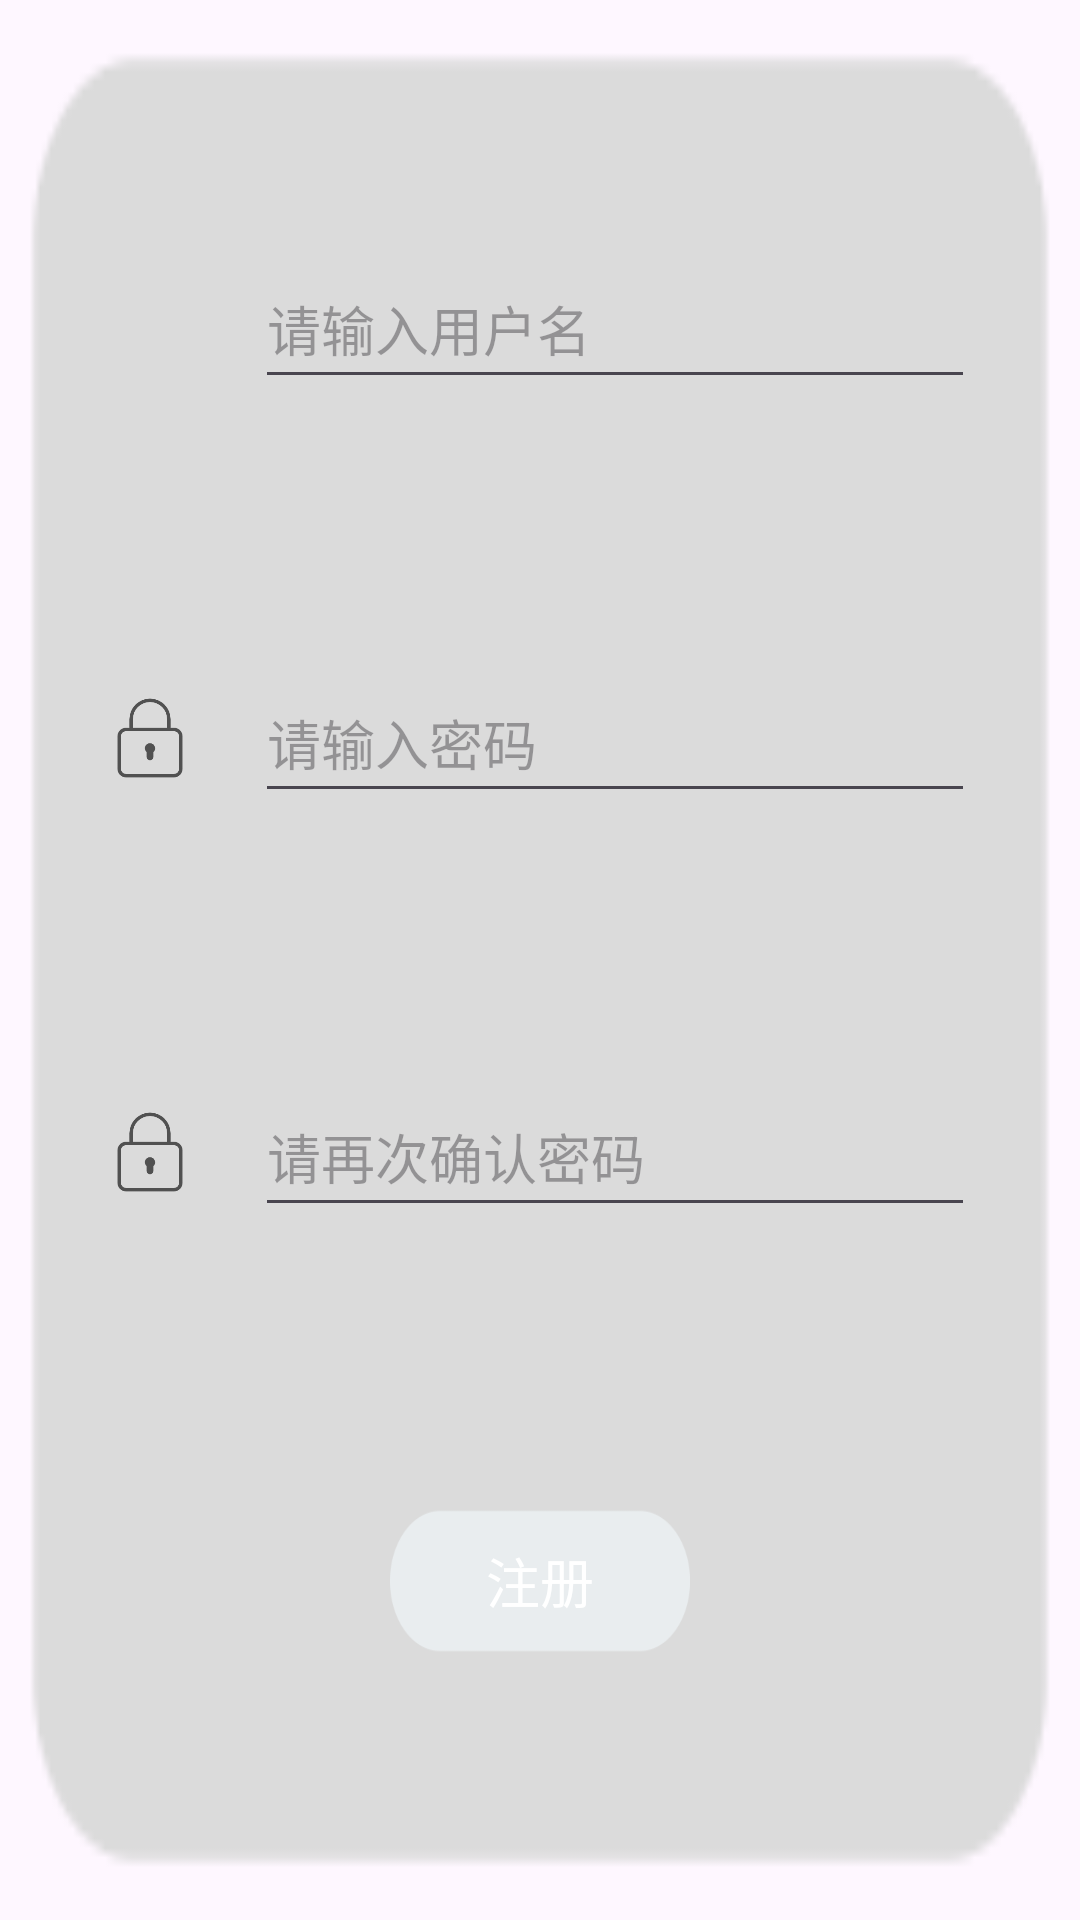

The Android layout XML behind this screen, and the referenced resources:
<!-- AndroidManifest.xml: application theme Theme.NootBook -->
<!-- res/layout/regester.xml -->
<androidx.constraintlayout.widget.ConstraintLayout
    xmlns:android="http://schemas.android.com/apk/res/android"
    xmlns:app="http://schemas.android.com/apk/res-auto"
    xmlns:tools="http://schemas.android.com/tools"
    android:background="@drawable/background_tran_light"
    android:layout_width="400dp"
    android:layout_height="360dp"
    android:id="@+id/regester_part"
    app:layout_constraintBottom_toBottomOf="parent"
    app:layout_constraintEnd_toEndOf="parent"
    app:layout_constraintStart_toStartOf="parent"
    app:layout_constraintTop_toBottomOf="parent"
    >

    <androidx.constraintlayout.widget.ConstraintLayout
        android:id="@+id/regester_first_line"
        android:layout_width="330dp"
        android:layout_height="60dp"
        app:layout_constraintEnd_toEndOf="parent"
        app:layout_constraintStart_toStartOf="parent"
        app:layout_constraintTop_toTopOf="parent"
        app:layout_constraintBottom_toTopOf="@id/regester_second_line"
        app:layout_constraintVertical_bias="0.352">

        <ImageView
            android:id="@+id/regester_first_line_user_image"
            android:layout_width="30dp"
            android:layout_height="30dp"
            android:background="@drawable/user"
            tools:ignore="MissingConstraints"
            app:layout_constraintTop_toTopOf="parent"
            app:layout_constraintBottom_toBottomOf="parent"
            app:layout_constraintEnd_toStartOf="@id/regester_first_line_user_text"
            app:layout_constraintStart_toStartOf="parent"/>

        <EditText
            android:id="@+id/regester_first_line_user_text"
            android:layout_width="240dp"
            android:layout_height="50dp"
            tools:ignore="MissingConstraints"
            app:layout_constraintTop_toTopOf="parent"
            app:layout_constraintBottom_toBottomOf="parent"
            app:layout_constraintEnd_toEndOf="parent"
            app:layout_constraintStart_toEndOf="@id/regester_first_line_user_image"
            android:hint="请输入用户名"
            android:inputType="text"
            android:maxLines="1"
            android:maxLength="20"/>

    </androidx.constraintlayout.widget.ConstraintLayout>

    <androidx.constraintlayout.widget.ConstraintLayout
        android:id="@+id/regester_second_line"
        android:layout_width="330dp"
        android:layout_height="60dp"
        app:layout_constraintEnd_toEndOf="parent"
        app:layout_constraintStart_toStartOf="parent"
        app:layout_constraintTop_toBottomOf="@id/regester_first_line"
        app:layout_constraintBottom_toTopOf="@id/regester_third_line"
        app:layout_constraintVertical_bias="0.352">

        <ImageView
            android:id="@+id/regester_second_line_passwor_image"
            android:layout_width="30dp"
            android:layout_height="30dp"
            android:background="@drawable/password"
            tools:ignore="MissingConstraints"
            app:layout_constraintTop_toTopOf="parent"
            app:layout_constraintBottom_toBottomOf="parent"
            app:layout_constraintEnd_toStartOf="@id/regester_second_line_password_text"
            app:layout_constraintStart_toStartOf="parent"/>

        <EditText
            android:id="@+id/regester_second_line_password_text"
            android:layout_width="240dp"
            android:layout_height="50dp"
            tools:ignore="MissingConstraints"
            app:layout_constraintTop_toTopOf="parent"
            app:layout_constraintBottom_toBottomOf="parent"
            app:layout_constraintEnd_toEndOf="parent"
            app:layout_constraintStart_toEndOf="@id/regester_second_line_passwor_image"
            android:hint="请输入密码"
            android:inputType="textPassword"
            android:maxLines="1"
            android:maxLength="20"/>

    </androidx.constraintlayout.widget.ConstraintLayout>

    <androidx.constraintlayout.widget.ConstraintLayout
        android:id="@+id/regester_third_line"
        android:layout_width="330dp"
        android:layout_height="60dp"
        app:layout_constraintEnd_toEndOf="parent"
        app:layout_constraintStart_toStartOf="parent"
        app:layout_constraintTop_toBottomOf="@id/regester_second_line"
        app:layout_constraintBottom_toTopOf="@id/regester_fourth_line"
        app:layout_constraintVertical_bias="0.352">

        <ImageView
            android:id="@+id/regester_third_line_repassword_image"
            android:layout_width="30dp"
            android:layout_height="30dp"
            android:background="@drawable/password"
            tools:ignore="MissingConstraints"
            app:layout_constraintTop_toTopOf="parent"
            app:layout_constraintBottom_toBottomOf="parent"
            app:layout_constraintEnd_toStartOf="@id/regester_third_line_repassword_text"
            app:layout_constraintStart_toStartOf="parent"/>

        <EditText
            android:id="@+id/regester_third_line_repassword_text"
            android:layout_width="240dp"
            android:layout_height="50dp"
            tools:ignore="MissingConstraints"
            app:layout_constraintTop_toTopOf="parent"
            app:layout_constraintBottom_toBottomOf="parent"
            app:layout_constraintEnd_toEndOf="parent"
            app:layout_constraintStart_toEndOf="@id/regester_third_line_repassword_image"
            android:hint="请再次确认密码"
            android:inputType="textPassword"
            android:maxLines="1"
            android:maxLength="20"/>

    </androidx.constraintlayout.widget.ConstraintLayout>

    <androidx.constraintlayout.widget.ConstraintLayout
        android:id="@+id/regester_fourth_line"
        android:layout_width="330dp"
        android:layout_height="70dp"
        app:layout_constraintEnd_toEndOf="parent"
        app:layout_constraintStart_toStartOf="parent"
        app:layout_constraintTop_toBottomOf="@id/regester_third_line"
        app:layout_constraintBottom_toBottomOf="parent"
        app:layout_constraintVertical_bias="0.352">

        <Button
            android:id="@+id/regester_button"
            android:layout_width="100dp"
            android:layout_height="70dp"
            app:layout_constraintEnd_toEndOf="parent"
            app:layout_constraintStart_toStartOf="parent"
            app:layout_constraintTop_toTopOf="parent"
            app:layout_constraintBottom_toBottomOf="parent"
            android:text="注册"
            android:textSize="18sp"
            android:textColor="@android:color/white"
            android:background="@drawable/grey_tran"
            android:padding="16dp"
            />

    </androidx.constraintlayout.widget.ConstraintLayout>


</androidx.constraintlayout.widget.ConstraintLayout>
<!-- resources referenced by this layout -->
<resources>
  <!-- drawable background_tran_light: png bitmap (drawable, 2243 bytes) -->
  <!-- drawable grey_tran: png bitmap (drawable, 5098 bytes) -->
  <!-- drawable password: png bitmap (drawable, 5176 bytes) -->
  <style name="Theme.NootBook" parent="Base.Theme.NootBook" />
  <style name="Base.Theme.NootBook" parent="Theme.Material3.DayNight.NoActionBar">
          
          
      </style>
</resources>
